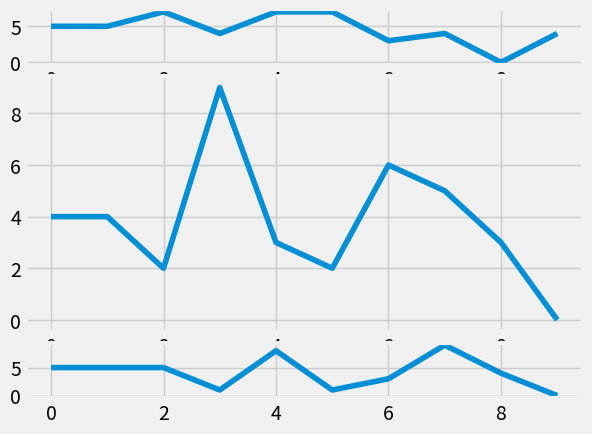

Reproduce this figure in Python.
import random
import matplotlib.pyplot as plt
from matplotlib import style
from matplotlib.pyplot import figure

figure(num=None, figsize=(80, 60), dpi=80, facecolor='#000006', edgecolor='r')

style.use('fivethirtyeight')
fig = plt.figure()


# print(plt.style.available)
def creat_plots():
    xs = []
    ys = []

    for i in range(10):
        x = i
        y = random.randrange(10)

        xs.append(x)
        ys.append(y)
    return xs, ys


ax1 = plt.subplot2grid((6, 1), (0, 0), rowspan=1, colspan=1)
ax2 = plt.subplot2grid((6, 1), (1, 0), rowspan=4, colspan=1)
ax3 = plt.subplot2grid((6, 1), (5, 0), rowspan=1, colspan=1)

x, y = creat_plots()
ax1.plot(x, y)

x, y = creat_plots()
ax2.plot(x, y)

x, y = creat_plots()
ax3.plot(x, y)

plt.show()